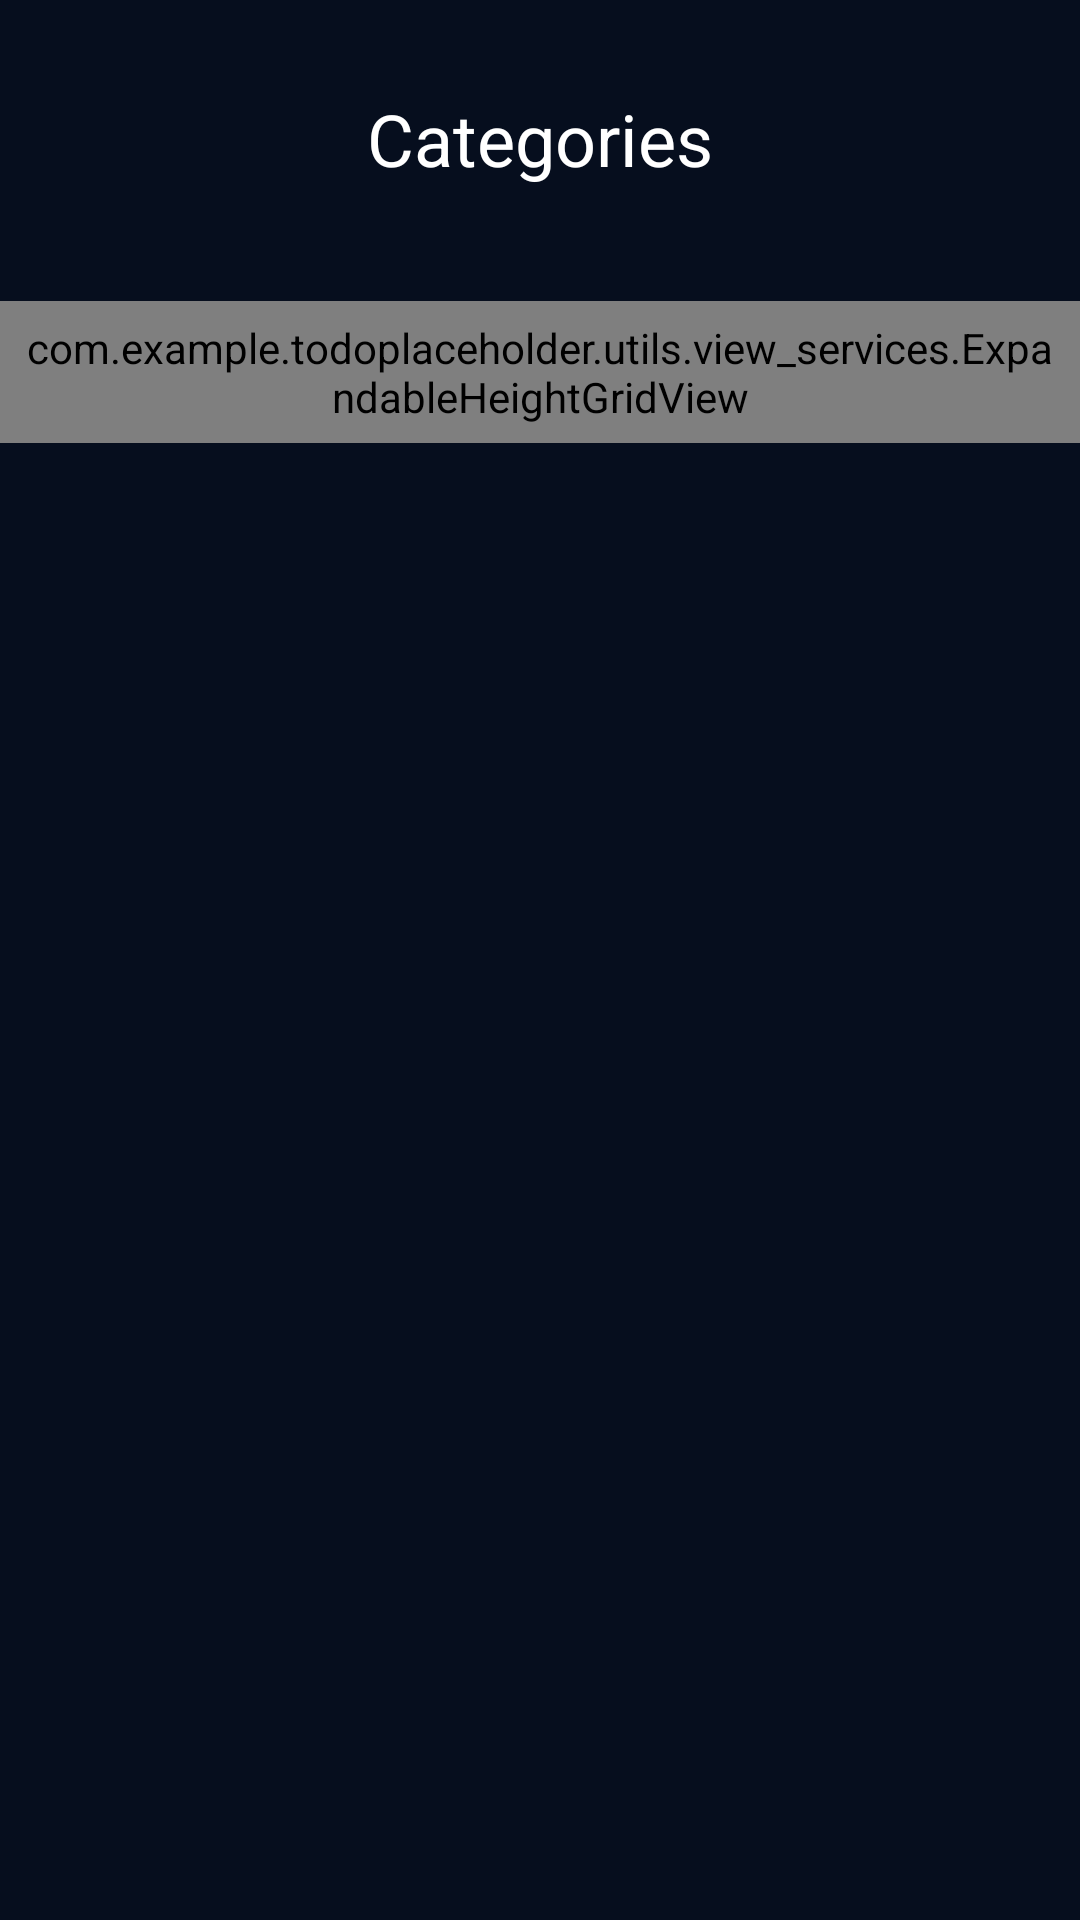

Layout XML and referenced resources for this Android screen:
<!-- AndroidManifest.xml: application theme Theme.TodoPlaceholder -->
<!-- res/layout/fragment_categories.xml -->
<?xml version="1.0" encoding="utf-8"?>
<LinearLayout xmlns:android="http://schemas.android.com/apk/res/android"
    xmlns:tools="http://schemas.android.com/tools"
    android:layout_width="match_parent"
    android:layout_height="match_parent"
    android:background="@color/bkgColor"
    android:orientation="vertical"
    tools:context=".fragments.CategoriesFragment">

    <TextView
        android:layout_width="match_parent"
        android:layout_height="wrap_content"
        android:padding="30dp"
        android:text="Categories"
        android:textAlignment="center"
        android:textColor="@color/accentColor"
        android:textSize="@dimen/addNewItemSize" />


    <com.example.todoplaceholder.utils.view_services.ExpandableHeightGridView
        android:id="@+id/grid_view"
        android:layout_width="match_parent"
        android:layout_height="wrap_content"
        android:layout_marginTop="8dp"
        android:layout_marginBottom="64dp"
        android:gravity="center"
        android:horizontalSpacing="12dp"
        android:isScrollContainer="true"
        android:fadingEdge="vertical"
        android:fadingEdgeLength="32dp"
        android:numColumns="2"
        android:padding="6dp"
        android:verticalSpacing="16dp"
        tools:listitem="@layout/category_item_view_bigpicture" />


</LinearLayout>
<!-- res/layout/category_item_view_bigpicture.xml (included above) -->
<?xml version="1.0" encoding="utf-8"?>
<RelativeLayout xmlns:android="http://schemas.android.com/apk/res/android"
    android:layout_width="175dp"
    android:layout_height="175dp"
    xmlns:app="http://schemas.android.com/apk/res-auto"
    android:background="@drawable/calendar_card">


    <ImageView
        android:layout_width="32dp"
        android:layout_height="32dp"
        android:src="@drawable/ic_bookmark"
        android:elevation="8dp"
        android:layout_alignBottom="@id/card_center"
        android:layout_centerHorizontal="true"
        android:layout_alignTop="@id/card_center"/>


    <androidx.cardview.widget.CardView
        android:layout_width="54dp"
        android:layout_height="54dp"
        android:id="@+id/card_border"
        app:cardCornerRadius="30dp"
        android:layout_centerHorizontal="true"
        android:layout_marginTop="27dp">

        <View
            android:layout_width="match_parent"
            android:id="@+id/outer_circle"
            android:layout_height="match_parent"
            android:background="@color/category7Shadow"/>
    </androidx.cardview.widget.CardView>


    <androidx.cardview.widget.CardView
        android:layout_width="48dp"
        android:id="@+id/card_center"
        android:layout_height="48dp"
        app:cardCornerRadius="30dp"
        android:layout_centerHorizontal="true"
        android:layout_marginTop="30dp">

        <View
            android:id="@+id/inner_circle"
            android:layout_width="match_parent"
            android:layout_height="match_parent"
            android:background="@color/category7Main"/>
    </androidx.cardview.widget.CardView>

    <TextView
        android:id="@+id/category_name"
        android:layout_width="wrap_content"
        android:layout_height="wrap_content"
        android:layout_below="@id/card_border"
        android:layout_alignParentBottom="true"
        android:layout_centerHorizontal="true"
        android:layout_marginStart="8dp"
        android:layout_marginTop="5dp"
        android:layout_marginEnd="8dp"
        android:layout_marginBottom="25dp"
        android:gravity="center"
        android:text="Tools"
        android:textColor="@color/accentColor"
        android:textSize="@dimen/categoryNameSize"
        android:textStyle="bold" />



</RelativeLayout>
<!-- resources referenced by this layout -->
<resources>
  <color name="accentColor">@color/white</color>
  <color name="bkgColor">#060E1E</color>
  <color name="category7Main">#208D83</color>
  <color name="category7Shadow">#155E57</color>
  <dimen name="addNewItemSize">24sp</dimen>
  <dimen name="categoryNameSize">18sp</dimen>
  <!-- drawable ic_bookmark (drawable) -->
  <vector xmlns:android="http://schemas.android.com/apk/res/android"
      android:width="36dp"
      android:height="36dp"
      android:tint="#000000"
      android:viewportWidth="20"
      android:viewportHeight="20">
      <path
          android:fillColor="@android:color/white"
          android:pathData="M14 2v17l-4-4-4 4V2c0-.553.585-1.02 1-1h6c.689-.02 1 .447 1 1z" />
  </vector>
  <style name="Theme.TodoPlaceholder" parent="Theme.MaterialComponents.DayNight.DarkActionBar">
          
          <item name="colorPrimary">@color/purple_500</item>
          <item name="colorPrimaryVariant">@color/purple_700</item>
          <item name="colorOnPrimary">@color/white</item>
          
          <item name="colorSecondary">@color/teal_200</item>
          <item name="colorSecondaryVariant">@color/teal_700</item>
          <item name="colorOnSecondary">@color/black</item>
          
          <item name="android:statusBarColor" tools:targetApi="l">?attr/colorPrimaryVariant</item>
          
      </style>
  <color name="white">#FFFFFFFF</color>
  <color name="purple_500">#FF6200EE</color>
  <color name="purple_700">#FF3700B3</color>
  <color name="teal_200">#FF03DAC5</color>
  <color name="teal_700">#FF018786</color>
  <color name="black">#FF000000</color>
</resources>
